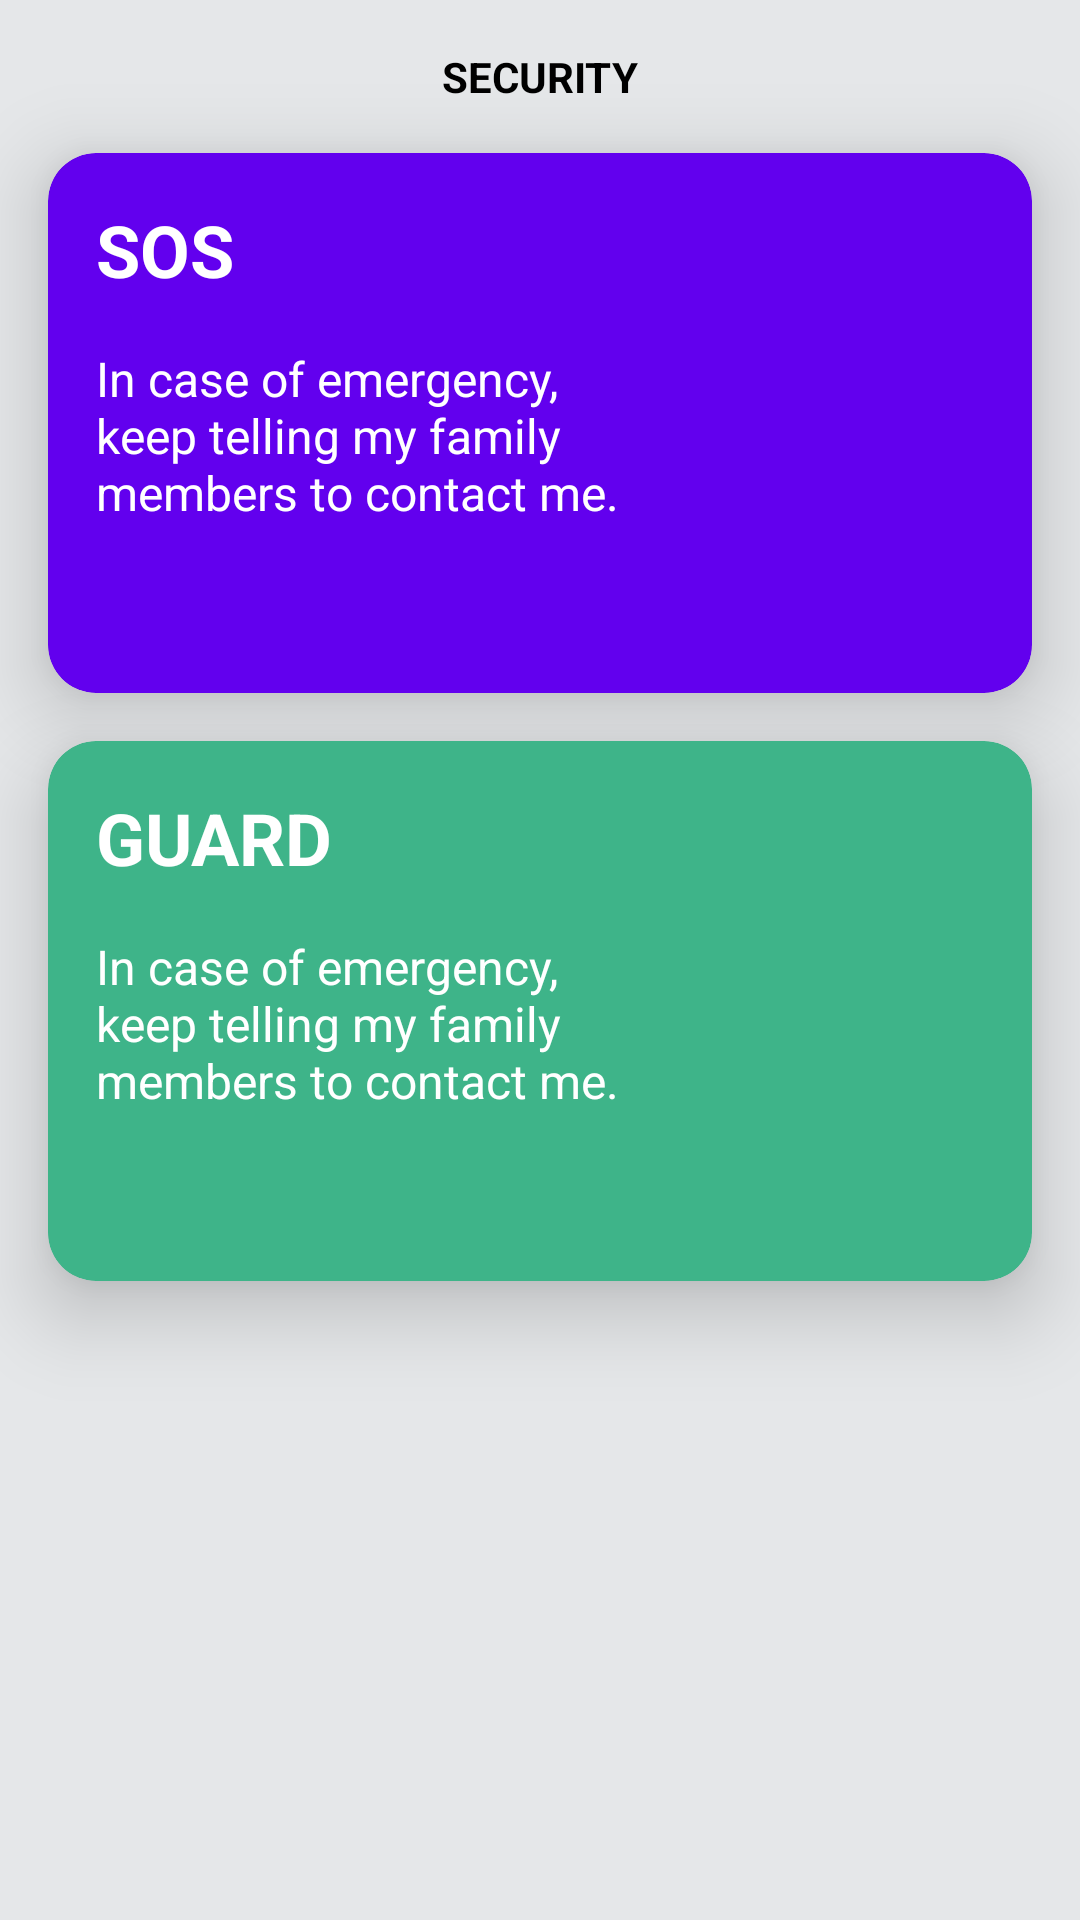

Produce the Android XML layout that renders to this screen, including the resource entries it uses.
<!-- AndroidManifest.xml: application theme Theme.MyFam -->
<!-- res/layout/fragment_guard.xml -->
<?xml version="1.0" encoding="utf-8"?>
<androidx.constraintlayout.widget.ConstraintLayout xmlns:android="http://schemas.android.com/apk/res/android"
    xmlns:app="http://schemas.android.com/apk/res-auto"
    xmlns:tools="http://schemas.android.com/tools"
    android:layout_width="match_parent"
    android:layout_height="match_parent"
    android:background="@color/grey_bg">

    <TextView
        android:id="@+id/security_text"
        android:layout_width="wrap_content"
        android:layout_height="wrap_content"
        android:text="@string/security"
        android:textStyle="bold"
        android:textColor="@color/black"
        android:layout_margin="16dp"
        app:layout_constraintEnd_toEndOf="parent"
        app:layout_constraintStart_toStartOf="parent"
        app:layout_constraintTop_toTopOf="parent" />

    <com.google.android.material.card.MaterialCardView
        android:id="@+id/purpleCard"
        app:layout_constraintTop_toBottomOf="@id/security_text"
        app:cardElevation="16dp"
        android:layout_width="match_parent"
        android:layout_height="180dp"
        app:cardBackgroundColor="@color/purple_500"
        android:layout_margin="16dp"
        app:cardCornerRadius="16dp"
        />
    <ImageView
        android:id="@+id/sos_img"
        android:layout_width="100dp"
        android:layout_height="100dp"
        android:src="@drawable/ic_sos"
        android:layout_margin="16dp"
        app:layout_constraintTop_toTopOf="@id/purpleCard"
        app:layout_constraintEnd_toEndOf="@id/purpleCard"
        app:layout_constraintBottom_toBottomOf="@id/purpleCard"
        android:elevation="16dp"

        />
    <TextView
        android:id="@+id/text_sos"
        app:layout_constraintTop_toTopOf="@id/purpleCard"
        android:text="@string/sos"
        android:textSize="24sp"
        android:textStyle="bold"
        android:textColor="@color/white"
        app:layout_constraintStart_toStartOf="@id/purpleCard"
        android:elevation="16dp"
        android:layout_margin="16dp"
        android:layout_width="wrap_content"
        android:layout_height="wrap_content"
        />
    <TextView
        android:id="@+id/sos_msg"
        app:layout_constraintTop_toBottomOf="@id/text_sos"
        app:layout_constraintStart_toStartOf="@id/purpleCard"
        app:layout_constraintEnd_toStartOf="@id/sos_img"
        android:layout_width="0dp"
        android:layout_height="wrap_content"
        android:text="@string/in_case_of_emergency_keep_telling_my_family_members_to_contact_me"
        android:layout_margin="16dp"
        android:elevation="16dp"
        android:textSize="16sp"
        android:textColor="@color/white"
        />

    <com.google.android.material.card.MaterialCardView
        android:id="@+id/greenCard"
        app:layout_constraintTop_toBottomOf="@id/purpleCard"
        android:layout_width="match_parent"
        android:layout_height="180dp"
        app:cardBackgroundColor="@color/green"
        android:layout_margin="16dp"
        app:cardCornerRadius="16dp"
        app:cardElevation="16dp"
        />
    <TextView
        android:id="@+id/text_guard"
        app:layout_constraintTop_toTopOf="@id/greenCard"
        android:text="@string/guard"
        android:textSize="24sp"
        android:textStyle="bold"
        android:textColor="@color/white"
        app:layout_constraintStart_toStartOf="@id/purpleCard"
        android:elevation="16dp"
        android:layout_margin="16dp"
        android:layout_width="wrap_content"
        android:layout_height="wrap_content"
        />
    <ImageView
        android:id="@+id/guard_img"
        android:layout_width="100dp"
        android:layout_height="100dp"
        android:src="@drawable/ic_guard"
        app:layout_constraintTop_toTopOf="@id/greenCard"
        app:layout_constraintEnd_toEndOf="@id/greenCard"
        app:layout_constraintBottom_toBottomOf="@id/greenCard"
        android:elevation="16dp"
        />
    <TextView
        android:id="@+id/guard_msg"
        app:layout_constraintTop_toBottomOf="@id/text_guard"
        app:layout_constraintStart_toStartOf="@id/purpleCard"
        app:layout_constraintEnd_toStartOf="@id/sos_img"
        android:layout_width="0dp"
        android:layout_height="wrap_content"
        android:text="@string/in_case_of_emergency_keep_telling_my_family_members_to_contact_me"
        android:layout_margin="16dp"
        android:elevation="16dp"
        android:textSize="16sp"
        android:textColor="@color/white"
        />



</androidx.constraintlayout.widget.ConstraintLayout>
<!-- resources referenced by this layout -->
<resources>
  <color name="black">#FF000000</color>
  <color name="green">#3EB489</color>
  <color name="grey_bg">#e5e7e9</color>
  <color name="purple_500">#FF6200EE</color>
  <color name="white">#FFFFFFFF</color>
  <string name="guard">GUARD</string>
  <string name="in_case_of_emergency_keep_telling_my_family_members_to_contact_me">In case of emergency, keep telling my family members to contact me.</string>
  <string name="security">SECURITY</string>
  <string name="sos">SOS</string>
  <style name="Theme.MyFam" parent="Theme.MaterialComponents.Light.NoActionBar">
          
          <item name="colorPrimary">@color/purple_500</item>
          <item name="colorPrimaryVariant">@color/dark_grey</item>
          <item name="colorOnPrimary">@color/white</item>
          
          <item name="colorSecondary">@color/teal_200</item>
          <item name="colorSecondaryVariant">@color/teal_700</item>
          <item name="colorOnSecondary">@color/black</item>
          
          <item name="android:statusBarColor" tools:targetApi="l">?attr/colorPrimaryVariant</item>
          
      </style>
  <color name="dark_grey">#b3b5b7</color>
  <color name="teal_200">#FF03DAC5</color>
  <color name="teal_700">#FF018786</color>
</resources>
